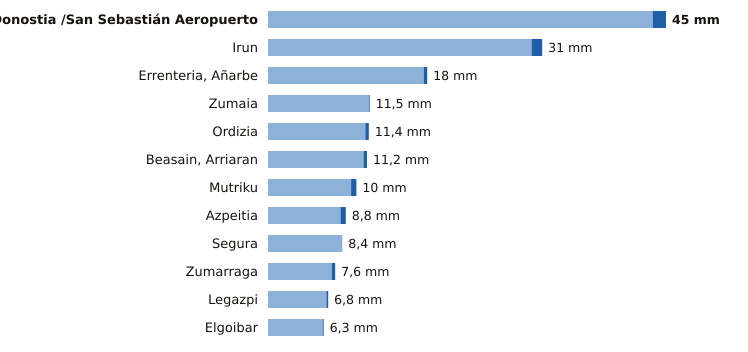

The table this chart was drawn from, first rows:
estacion, provincia, indicativo, mm_6_dias_anteriores, mm_hoy, mm_7_dias, horas_de_hoy
Donostia /San Sebastián Aeropuerto, Gipuzkoa, 1014A, 43.5, 1.5, 45.0, 17
Irun, Gipuzkoa, 1012P, 29.8, 1.2, 31.0, 16
Errenteria, Añarbe, Gipuzkoa, 1021X, 17.6, 0.4, 18.0, 17
Zumaia, Gipuzkoa, 1041A, 11.4, 0.1, 11.5, 17
Ordizia, Gipuzkoa, 1026X, 11.0, 0.4, 11.4, 17
Beasain, Arriaran, Gipuzkoa, 1025X, 10.8, 0.4, 11.2, 17
Mutriku, Gipuzkoa, 1052A, 9.4, 0.6, 10.0, 17
Azpeitia, Gipuzkoa, 1038X, 8.2, 0.6, 8.8, 17
Segura, Gipuzkoa, 1025A, 8.4, 0.0, 8.4, 17
Zumarraga, Gipuzkoa, 1037Y, 7.2, 0.4, 7.6, 17
Legazpi, Gipuzkoa, 1037X, 6.6, 0.2, 6.8, 17
Elgoibar, Gipuzkoa, 1050J, 6.2, 0.1, 6.3, 17
